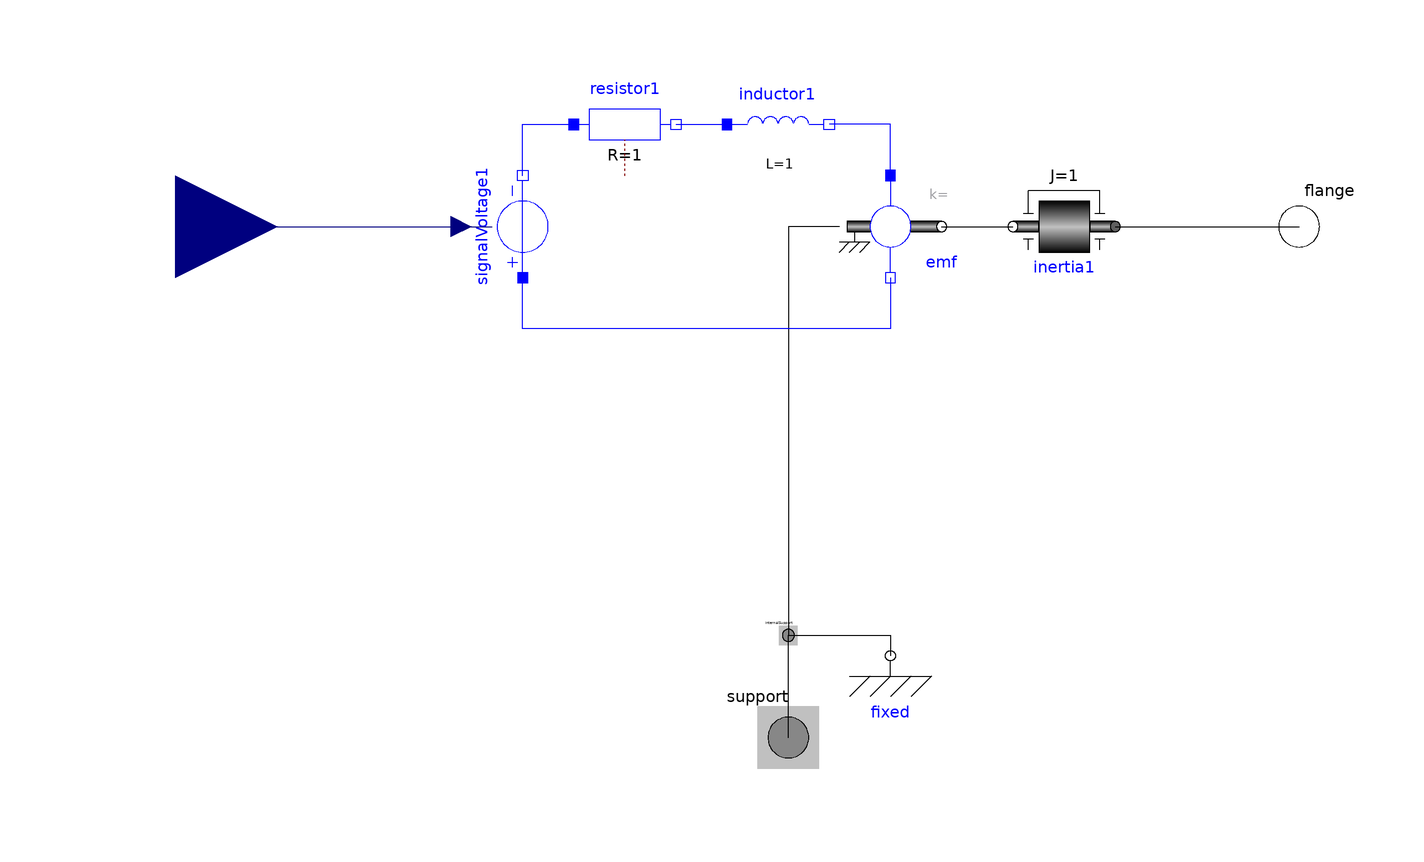

The Modelica model whose source follows is shown above as a component diagram (icons at their Placement, wires along their Line points).

model MixedDomain
  extends MasterProject.Interfaces.Actuator;
  Modelica.Electrical.Analog.Sources.SignalVoltage signalVoltage1 annotation(
    Placement(visible = true, transformation(origin = {-52, 0}, extent = {{-10, -10}, {10, 10}}, rotation = 90)));
  Modelica.Electrical.Analog.Basic.Resistor resistor1(R = 1)  annotation(
    Placement(visible = true, transformation(origin = {-32, 20}, extent = {{-10, -10}, {10, 10}}, rotation = 0)));
  Modelica.Electrical.Analog.Basic.Inductor inductor1(L = 1)  annotation(
    Placement(visible = true, transformation(origin = {-2, 20}, extent = {{-10, -10}, {10, 10}}, rotation = 0)));
  Modelica.Electrical.Analog.Basic.EMF emf annotation(
    Placement(visible = true, transformation(origin = {20, 0}, extent = {{-10, -10}, {10, 10}}, rotation = 0)));
  Modelica.Mechanics.Rotational.Components.Inertia inertia1(J = 1)  annotation(
    Placement(visible = true, transformation(origin = {54, 0}, extent = {{-10, -10}, {10, 10}}, rotation = 180)));
equation
  connect(inertia1.flange_a, flange) annotation(
    Line(points = {{64, 0}, {98, 0}, {98, 0}, {100, 0}}));
  connect(tau, signalVoltage1.v) annotation(
    Line(points = {{-120, 0}, {-60, 0}, {-60, 0}, {-58, 0}}, color = {0, 0, 127}));
  connect(emf.support, internalSupport) annotation(
    Line(points = {{10, 0}, {0, 0}, {0, -80}, {0, -80}}));
  connect(inertia1.flange_a, flange) annotation(
    Line(points = {{64, 0}, {100, 0}, {100, 0}, {100, 0}}));
  connect(emf.flange, inertia1.flange_b) annotation(
    Line(points = {{30, 0}, {44, 0}, {44, 0}, {44, 0}}));
  connect(emf.n, signalVoltage1.p) annotation(
    Line(points = {{20, -10}, {20, -10}, {20, -20}, {-52, -20}, {-52, -10}, {-52, -10}}, color = {0, 0, 255}));
  connect(emf.p, inductor1.n) annotation(
    Line(points = {{20, 10}, {20, 10}, {20, 20}, {8, 20}, {8, 20}}, color = {0, 0, 255}));
  connect(signalVoltage1.n, resistor1.p) annotation(
    Line(points = {{-52, 10}, {-52, 10}, {-52, 20}, {-42, 20}, {-42, 20}}, color = {0, 0, 255}));
  connect(resistor1.n, inductor1.p) annotation(
    Line(points = {{-22, 20}, {-12, 20}, {-12, 20}, {-12, 20}}, color = {0, 0, 255}));
end MixedDomain;